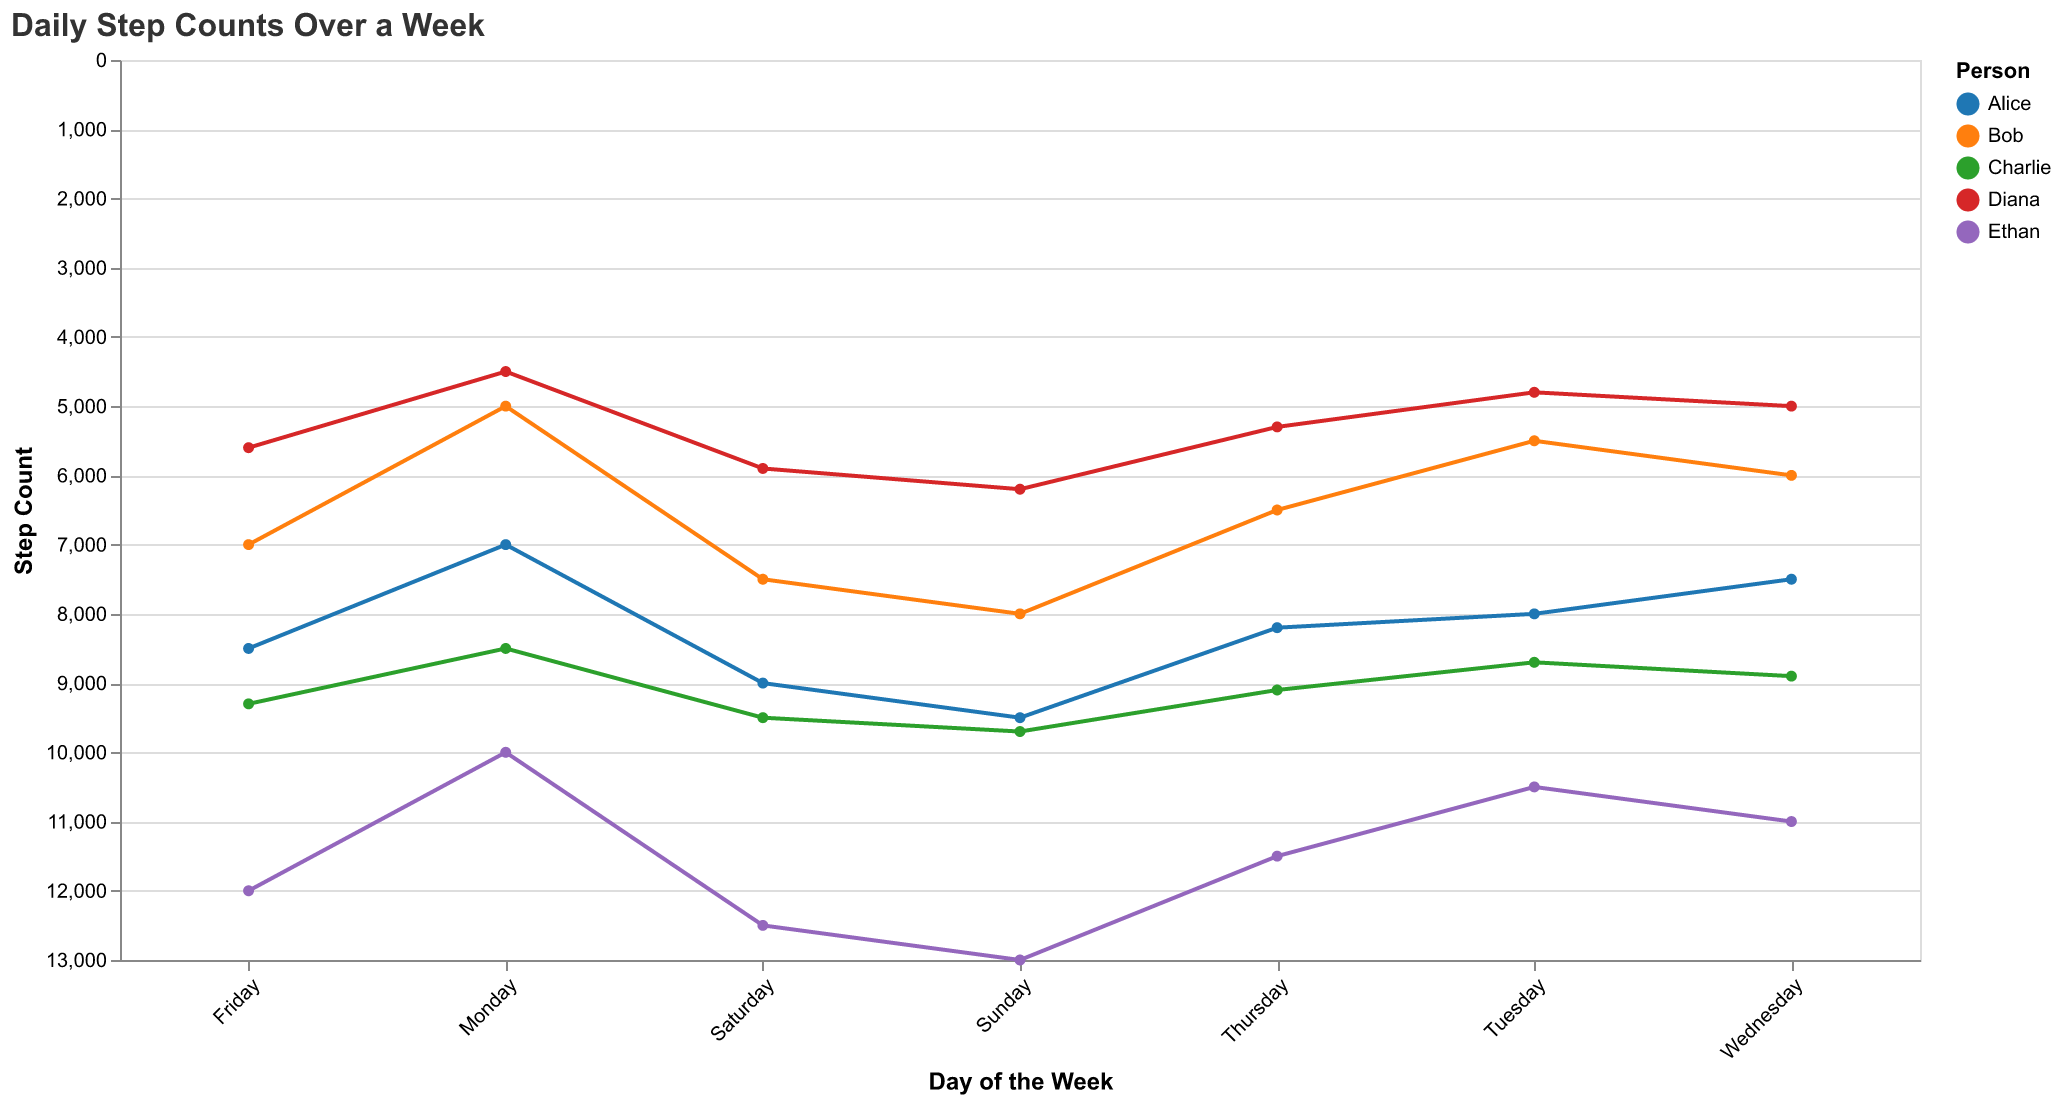

The table this chart was drawn from, first rows:
Person, Monday, Tuesday, Wednesday, Thursday, Friday, Saturday, Sunday
Alice, 7000, 8000, 7500, 8200, 8500, 9000, 9500
Bob, 5000, 5500, 6000, 6500, 7000, 7500, 8000
Charlie, 8500, 8700, 8900, 9100, 9300, 9500, 9700
Diana, 4500, 4800, 5000, 5300, 5600, 5900, 6200
Ethan, 10000, 10500, 11000, 11500, 12000, 12500, 13000
